Run: headless pygame with SDL's dummy video driver; simulated clock (each Clock.tick advances the game by its frame time, no real sleeping); random seed 0; keys injected as events and as key.get_pressed() state; mouse plan: one left click at the window centre at the start of phase 2, then a move to the lower-right quarter at the start of phase 3.
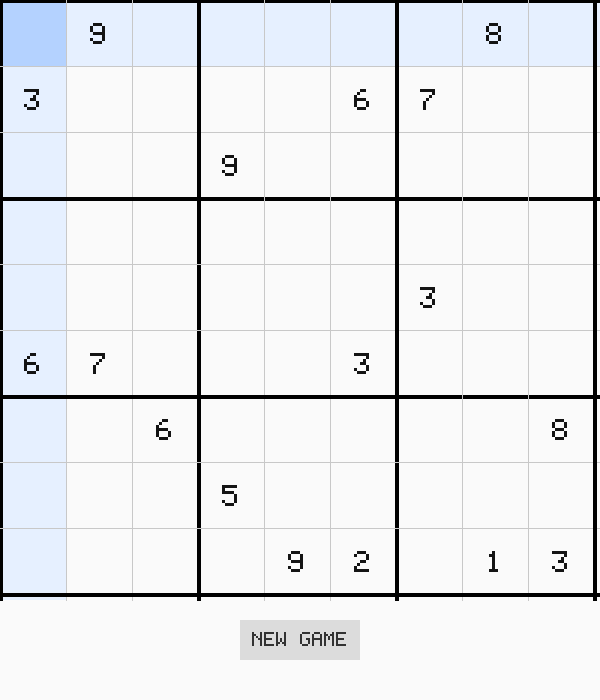
Frame 1 of 4 · flips 1–60 · no input
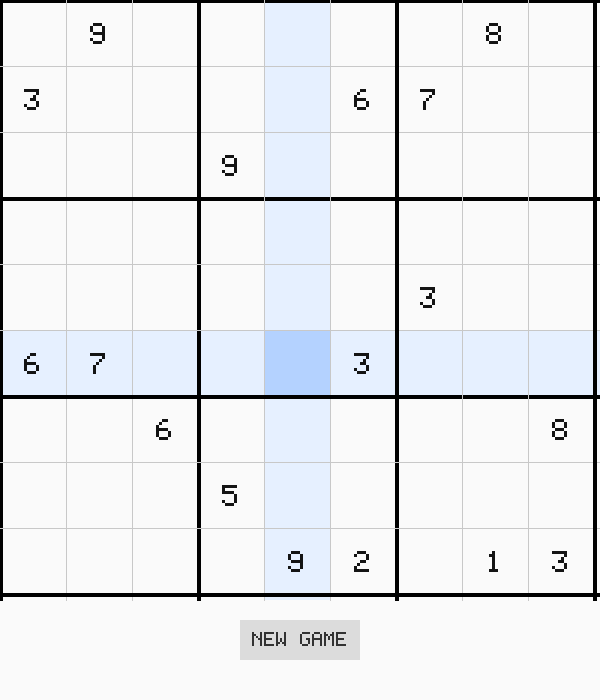
Frame 2 of 4 · flips 61–180 · clicked the window centre · tapped SPACE, RETURN · held RIGHT (→), D
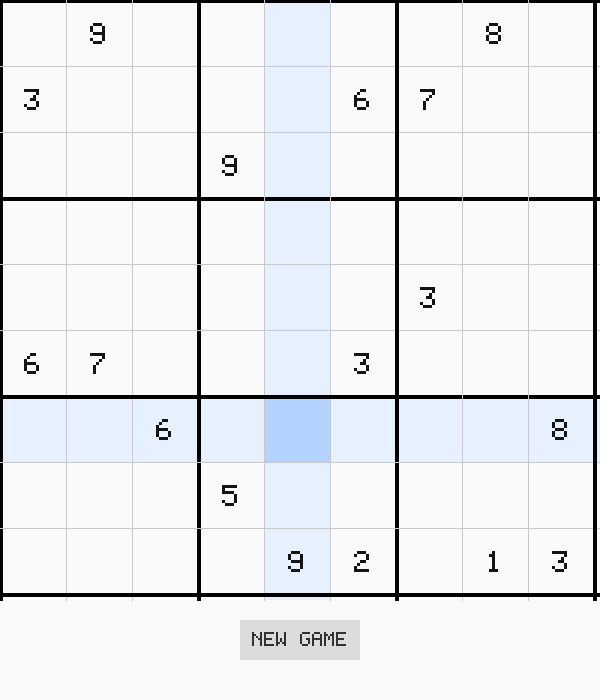
Frame 3 of 4 · flips 181–300 · moved the mouse to the lower-right quarter · held DOWN (↓), S
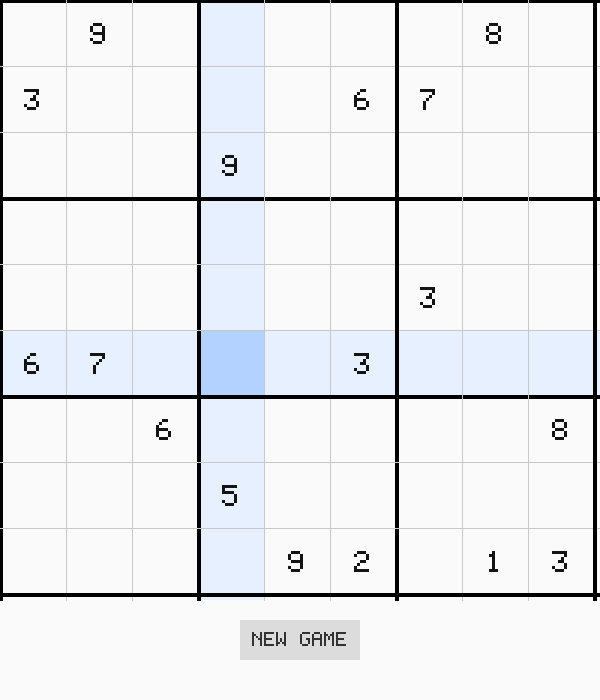
Frame 4 of 4 · flips 301–420 · held LEFT (←), A, UP (↑), W

The pygame program that drew these frames:

import pygame
import sys
import random

# --- CONFIGURATION ---
WIDTH, HEIGHT = 600, 700
GRID_SIZE = 600
CELL_SIZE = GRID_SIZE // 9

# COLORS
BG_COLOR = (250, 250, 250)
GRID_BLACK = (0, 0, 0)
GRID_GRAY = (200, 200, 200)
HIGHLIGHT = (230, 240, 255)
SELECTED = (180, 210, 255)
TEXT_BLACK = (20, 20, 20)
TEXT_BLUE = (0, 0, 200)
TEXT_RED = (220, 0, 0)

# --- PIXEL FONT ENGINE ---
PIXEL_FONT = {
    '1': [0x20, 0x60, 0x20, 0x20, 0x20, 0x20, 0x70],
    '2': [0x70, 0x88, 0x08, 0x30, 0x40, 0x80, 0xF8],
    '3': [0xF8, 0x08, 0x10, 0x30, 0x08, 0x88, 0x70],
    '4': [0x10, 0x30, 0x50, 0x90, 0xF8, 0x10, 0x10],
    '5': [0xF8, 0x80, 0xF0, 0x08, 0x08, 0x88, 0x70],
    '6': [0x30, 0x40, 0x80, 0xF0, 0x88, 0x88, 0x70],
    '7': [0xF8, 0x08, 0x10, 0x20, 0x40, 0x40, 0x40],
    '8': [0x70, 0x88, 0x88, 0x70, 0x88, 0x88, 0x70],
    '9': [0x70, 0x88, 0x88, 0x78, 0x08, 0x88, 0x70],
    'N': [0x88, 0xC8, 0xA8, 0x98, 0x88, 0x88, 0x88],
    'E': [0xF8, 0x80, 0x80, 0xF0, 0x80, 0x80, 0xF8],
    'W': [0x88, 0x88, 0x88, 0xA8, 0xA8, 0xD8, 0x88],
    'G': [0x78, 0x80, 0x80, 0x98, 0x88, 0x88, 0x70],
    'A': [0x70, 0x88, 0x88, 0xF8, 0x88, 0x88, 0x88],
    'M': [0x88, 0xD8, 0xA8, 0xA8, 0x88, 0x88, 0x88],
    ' ': [0x00] * 7
}

def draw_text(surface, text, x, y, scale=2, color=TEXT_BLACK, center=False):
    text = str(text).upper()
    width = len(text) * 6 * scale
    start_x = x
    if center: start_x = x - width // 2
    
    cursor_x = start_x
    for char in text:
        if char in PIXEL_FONT:
            rows = PIXEL_FONT[char]
            for r, row_val in enumerate(rows):
                for c in range(5):
                    if (row_val >> (7 - c)) & 1:
                        pygame.draw.rect(surface, color, (cursor_x + c * scale, y + r * scale, scale, scale))
        cursor_x += 6 * scale

# --- SUDOKU GENERATOR (FIXED) ---
class SudokuGenerator:
    def __init__(self):
        self.grid = [[0]*9 for _ in range(9)]
        self.fill_diagonal()
        self.solve(self.grid)
        self.remove_digits()

    def fill_diagonal(self):
        for i in range(0, 9, 3):
            self.fill_box(i, i)

    def fill_box(self, row, col):
        # Optimization: Shuffle 1-9 and place them directly
        # This prevents the infinite loop of guessing random numbers
        nums = list(range(1, 10))
        random.shuffle(nums)
        for i in range(3):
            for j in range(3):
                self.grid[row+i][col+j] = nums.pop()

    def is_safe(self, grid, row, col, num):
        # Row check
        for x in range(9):
            if grid[row][x] == num: return False
        # Col check
        for x in range(9):
            if grid[x][col] == num: return False
        # Box check
        startRow, startCol = row - row % 3, col - col % 3
        for i in range(3):
            for j in range(3):
                if grid[i + startRow][j + startCol] == num: return False
        return True

    def solve(self, grid):
        for r in range(9):
            for c in range(9):
                if grid[r][c] == 0:
                    for num in range(1, 10):
                        if self.is_safe(grid, r, c, num):
                            grid[r][c] = num
                            if self.solve(grid): return True
                            grid[r][c] = 0
                    return False
        return True

    def remove_digits(self):
        # Optimization: Collect valid spots first, then shuffle
        # Prevents infinite loop if grid is sparse
        candidates = [(r,c) for r in range(9) for c in range(9) if self.grid[r][c] != 0]
        random.shuffle(candidates)
        
        count = 40 # Difficulty
        for r, c in candidates:
            if count <= 0: break
            self.grid[r][c] = 0
            count -= 1

# --- MAIN GAME ---
def main():
    print("Initializing Pygame...")
    pygame.init()
    screen = pygame.display.set_mode((WIDTH, HEIGHT))
    pygame.display.set_caption("Sudoku")
    clock = pygame.time.Clock()
    
    print("Generating Puzzle...")
    # Generate Solution
    full_gen = SudokuGenerator()
    solution = [row[:] for row in full_gen.grid]
    
    # Generate Playable Board
    game_grid = [row[:] for row in solution]
    
    # Remove digits safely
    candidates = [(r,c) for r in range(9) for c in range(9)]
    random.shuffle(candidates)
    
    holes = 45 # Difficulty
    for r, c in candidates:
        if holes <= 0: break
        game_grid[r][c] = 0
        holes -= 1
            
    # Track original numbers
    immutable = [[(game_grid[r][c] != 0) for c in range(9)] for r in range(9)]
    selected = (0, 0)
    
    print("Game Loop Started!")
    while True:
        clock.tick(30)
        screen.fill(BG_COLOR)
        
        for event in pygame.event.get():
            if event.type == pygame.QUIT:
                pygame.quit(); sys.exit()
            
            if event.type == pygame.MOUSEBUTTONDOWN:
                x, y = event.pos
                if y < GRID_SIZE:
                    selected = (y // CELL_SIZE, x // CELL_SIZE)
                if y > GRID_SIZE + 20 and x > WIDTH//2 - 60 and x < WIDTH//2 + 60:
                    main() # Restart

            if event.type == pygame.KEYDOWN:
                r, c = selected
                if event.key == pygame.K_UP: selected = ((r-1)%9, c)
                if event.key == pygame.K_DOWN: selected = ((r+1)%9, c)
                if event.key == pygame.K_LEFT: selected = (r, (c-1)%9)
                if event.key == pygame.K_RIGHT: selected = (r, (c+1)%9)
                
                val = 0
                if event.key == pygame.K_1 or event.key == pygame.K_KP1: val = 1
                if event.key == pygame.K_2 or event.key == pygame.K_KP2: val = 2
                if event.key == pygame.K_3 or event.key == pygame.K_KP3: val = 3
                if event.key == pygame.K_4 or event.key == pygame.K_KP4: val = 4
                if event.key == pygame.K_5 or event.key == pygame.K_KP5: val = 5
                if event.key == pygame.K_6 or event.key == pygame.K_KP6: val = 6
                if event.key == pygame.K_7 or event.key == pygame.K_KP7: val = 7
                if event.key == pygame.K_8 or event.key == pygame.K_KP8: val = 8
                if event.key == pygame.K_9 or event.key == pygame.K_KP9: val = 9
                if event.key == pygame.K_BACKSPACE or event.key == pygame.K_DELETE: val = 0
                
                if val is not None and not immutable[r][c]:
                    game_grid[r][c] = val

        # Drawing
        sr, sc = selected
        
        # Highlights
        pygame.draw.rect(screen, HIGHLIGHT, (0, sr*CELL_SIZE, WIDTH, CELL_SIZE))
        pygame.draw.rect(screen, HIGHLIGHT, (sc*CELL_SIZE, 0, CELL_SIZE, GRID_SIZE))
        pygame.draw.rect(screen, SELECTED, (sc*CELL_SIZE, sr*CELL_SIZE, CELL_SIZE, CELL_SIZE))
        
        # Grid
        for i in range(10):
            th = 4 if i % 3 == 0 else 1
            pygame.draw.line(screen, GRID_BLACK if i%3==0 else GRID_GRAY, (0, i*CELL_SIZE), (WIDTH, i*CELL_SIZE), th)
            pygame.draw.line(screen, GRID_BLACK if i%3==0 else GRID_GRAY, (i*CELL_SIZE, 0), (i*CELL_SIZE, GRID_SIZE), th)

        # Numbers
        for r in range(9):
            for c in range(9):
                val = game_grid[r][c]
                if val != 0:
                    color = TEXT_BLACK if immutable[r][c] else TEXT_BLUE
                    if not immutable[r][c]:
                        is_conflict = False
                        if game_grid[r].count(val) > 1: is_conflict = True
                        if [game_grid[x][c] for x in range(9)].count(val) > 1: is_conflict = True
                        br, bc = r//3 * 3, c//3 * 3
                        box = [game_grid[br+i][bc+j] for i in range(3) for j in range(3)]
                        if box.count(val) > 1: is_conflict = True
                        if is_conflict: color = TEXT_RED

                    draw_text(screen, str(val), c*CELL_SIZE + CELL_SIZE//2, r*CELL_SIZE + CELL_SIZE//2 - 10, 3, color, center=True)

        # UI
        pygame.draw.rect(screen, (220, 220, 220), (WIDTH//2 - 60, GRID_SIZE + 20, 120, 40))
        draw_text(screen, "NEW GAME", WIDTH//2, GRID_SIZE + 32, 2, (50, 50, 50), center=True)

        pygame.display.flip()

if __name__ == "__main__":
    main()
